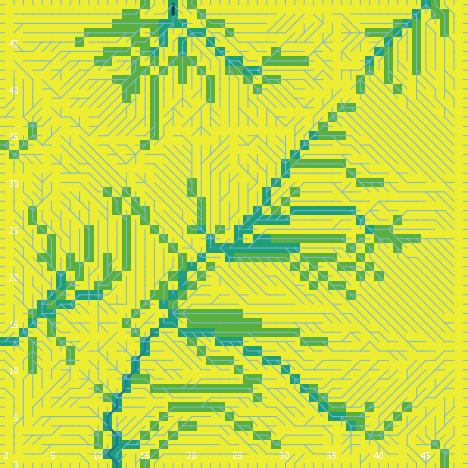

The data file committed next to this chart (first rows):
export-world data (NetLogo 6.0.4)
land_05_withInitialEcologicalCommunity.n…
05/26/2020 11:30:48:782 +0100
RANDOM STATE
0 0 -1727483681 561 0.8651020401524081 f…
GLOBALS
min-pxcor, max-pxcor, min-pycor, max-pycor, perspective, subject, nextIndex, directed-links, ticks, display-mode, ecol_brushfrequencyinflection, ecol_brushfrequencyrate, ecol_grassfrequencyinflection, ecol_grassfrequencyrate, ecol_woodfrequencyinflection, ecol_woodfrequencyrate, elevationdistribution, elev_algorithm-style, elev_featureanglerange, elev_inversioniterations, elev_noise, elev_numdepressions, elev_numprotuberances, elev_numranges
0, 49, 0, 49, 0, nobody, 2600, "UNDIRECTED", -1, "cover type", 8.783, 0.09029, 1.061, 0.03594, 50.35, 0.0846, [2.489110601848999 -3.5115298235081096 0…, "C#", 19.45, 1.739, 0.0671, 3, 2, 27
TURTLES
who, color, heading, xcor, ycor, shape, label, label-color, breed, hidden?, size, pen-size, pen-mode, numpoints
0, 35, 72, 20, 46, "default", "", 9.9, {breed flowholders}, true, 1, 1, "up", 
1, 35, 99, 34, 6, "default", "", 9.9, {breed flowholders}, true, 1, 1, "up", 
2, 115, 196, 29, 12, "default", "", 9.9, {breed flowholders}, true, 1, 1, "up", 
3, 45, 268, 35, 36, "default", "", 9.9, {breed flowholders}, true, 1, 1, "up", 
4, 97, 90, 49, 46, "line half", "", 9.9, {breed flowholders}, false, 1, 1, "up", 
5, 65, 177, 47, 8, "default", "", 9.9, {breed flowholders}, true, 1, 1, "up", 
6, 105, 275, 6, 40, "default", "", 9.9, {breed flowholders}, true, 1, 1, "up", 
7, 85, 165, 40, 44, "default", "", 9.9, {breed flowholders}, true, 1, 1, "up", 
8, 35, 9, 16, 48, "default", "", 9.9, {breed flowholders}, true, 1, 1, "up", 
9, 35, 112, 40, 21, "default", "", 9.9, {breed flowholders}, true, 1, 1, "up", 
10, 105, 98, 3, 32, "default", "", 9.9, {breed flowholders}, true, 1, 1, "up", 
11, 75, 304, 30, 15, "default", "", 9.9, {breed flowholders}, true, 1, 1, "up", 
12, 85, 248, 14, 34, "default", "", 9.9, {breed flowholders}, true, 1, 1, "up", 
13, 15, 215, 12, 27, "default", "", 9.9, {breed flowholders}, true, 1, 1, "up", 
14, 95, 168, 7, 13, "default", "", 9.9, {breed flowholders}, true, 1, 1, "up", 
15, 75, 350, 23, 4, "default", "", 9.9, {breed flowholders}, true, 1, 1, "up", 
16, 97, 90, 49, 48, "line half", "", 9.9, {breed flowholders}, false, 1, 1, "up", 
17, 95, 285, 5, 48, "default", "", 9.9, {breed flowholders}, true, 1, 1, "up", 
18, 85, 106, 13, 3, "default", "", 9.9, {breed flowholders}, true, 1, 1, "up", 
19, 65, 36, 31, 9, "default", "", 9.9, {breed flowholders}, true, 1, 1, "up", 
20, 97, 180, 34, 0, "line half", "", 9.9, {breed flowholders}, false, 1, 1, "up", 
21, 55, 96, 1, 24, "default", "", 9.9, {breed flowholders}, true, 1, 1, "up", 
22, 97, 180, 30, 0, "line half", "", 9.9, {breed flowholders}, false, 1, 1, "up", 
23, 95, 193, 1, 32, "default", "", 9.9, {breed flowholders}, true, 1, 1, "up", 
24, 97, 0, 2, 49, "line half", "", 9.9, {breed flowholders}, false, 1, 1, "up", 
25, 25, 176, 30, 39, "default", "", 9.9, {breed flowholders}, true, 1, 1, "up", 
26, 85, 276, 42, 45, "default", "", 9.9, {breed flowholders}, true, 1, 1, "up", 
27, 97, 90, 49, 9, "line half", "", 9.9, {breed flowholders}, false, 1, 1, "up", 
28, 135, 286, 15, 2, "default", "", 9.9, {breed flowholders}, true, 1, 1, "up", 
29, 85, 98, 32, 27, "default", "", 9.9, {breed flowholders}, true, 1, 1, "up", 
30, 85, 211, 23, 18, "default", "", 9.9, {breed flowholders}, true, 1, 1, "up", 
31, 55, 44, 10, 9, "default", "", 9.9, {breed flowholders}, true, 1, 1, "up", 
32, 97, 270, 0, 23, "line half", "", 9.9, {breed flowholders}, false, 1, 1, "up", 
33, 97, 0, 32, 49, "line half", "", 9.9, {breed flowholders}, false, 1, 1, "up", 
34, 135, 105, 15, 44, "default", "", 9.9, {breed flowholders}, true, 1, 1, "up", 
35, 135, 359, 45, 33, "default", "", 9.9, {breed flowholders}, true, 1, 1, "up", 
36, 45, 208, 22, 25, "default", "", 9.9, {breed flowholders}, true, 1, 1, "up", 
37, 5, 313, 45, 7, "default", "", 9.9, {breed flowholders}, true, 1, 1, "up", 
38, 105, 114, 29, 24, "default", "", 9.9, {breed flowholders}, true, 1, 1, "up", 
39, 35, 210, 13, 23, "default", "", 9.9, {breed flowholders}, true, 1, 1, "up", 
40, 97, 90, 49, 33, "line half", "", 9.9, {breed flowholders}, false, 1, 1, "up", 
41, 105, 259, 4, 23, "default", "", 9.9, {breed flowholders}, true, 1, 1, "up", 
42, 85, 182, 36, 19, "default", "", 9.9, {breed flowholders}, true, 1, 1, "up", 
43, 105, 352, 27, 40, "default", "", 9.9, {breed flowholders}, true, 1, 1, "up", 
44, 85, 72, 7, 39, "default", "", 9.9, {breed flowholders}, true, 1, 1, "up", 
45, 97, 90, 49, 13, "line half", "", 9.9, {breed flowholders}, false, 1, 1, "up", 
46, 75, 116, 4, 44, "default", "", 9.9, {breed flowholders}, true, 1, 1, "up", 
47, 35, 353, 37, 37, "default", "", 9.9, {breed flowholders}, true, 1, 1, "up", 
48, 125, 137, 42, 18, "default", "", 9.9, {breed flowholders}, true, 1, 1, "up", 
49, 97, 0, 34, 49, "line half", "", 9.9, {breed flowholders}, false, 1, 1, "up", 
50, 55, 122, 29, 9, "default", "", 9.9, {breed flowholders}, true, 1, 1, "up", 
... 10,277 more rows
